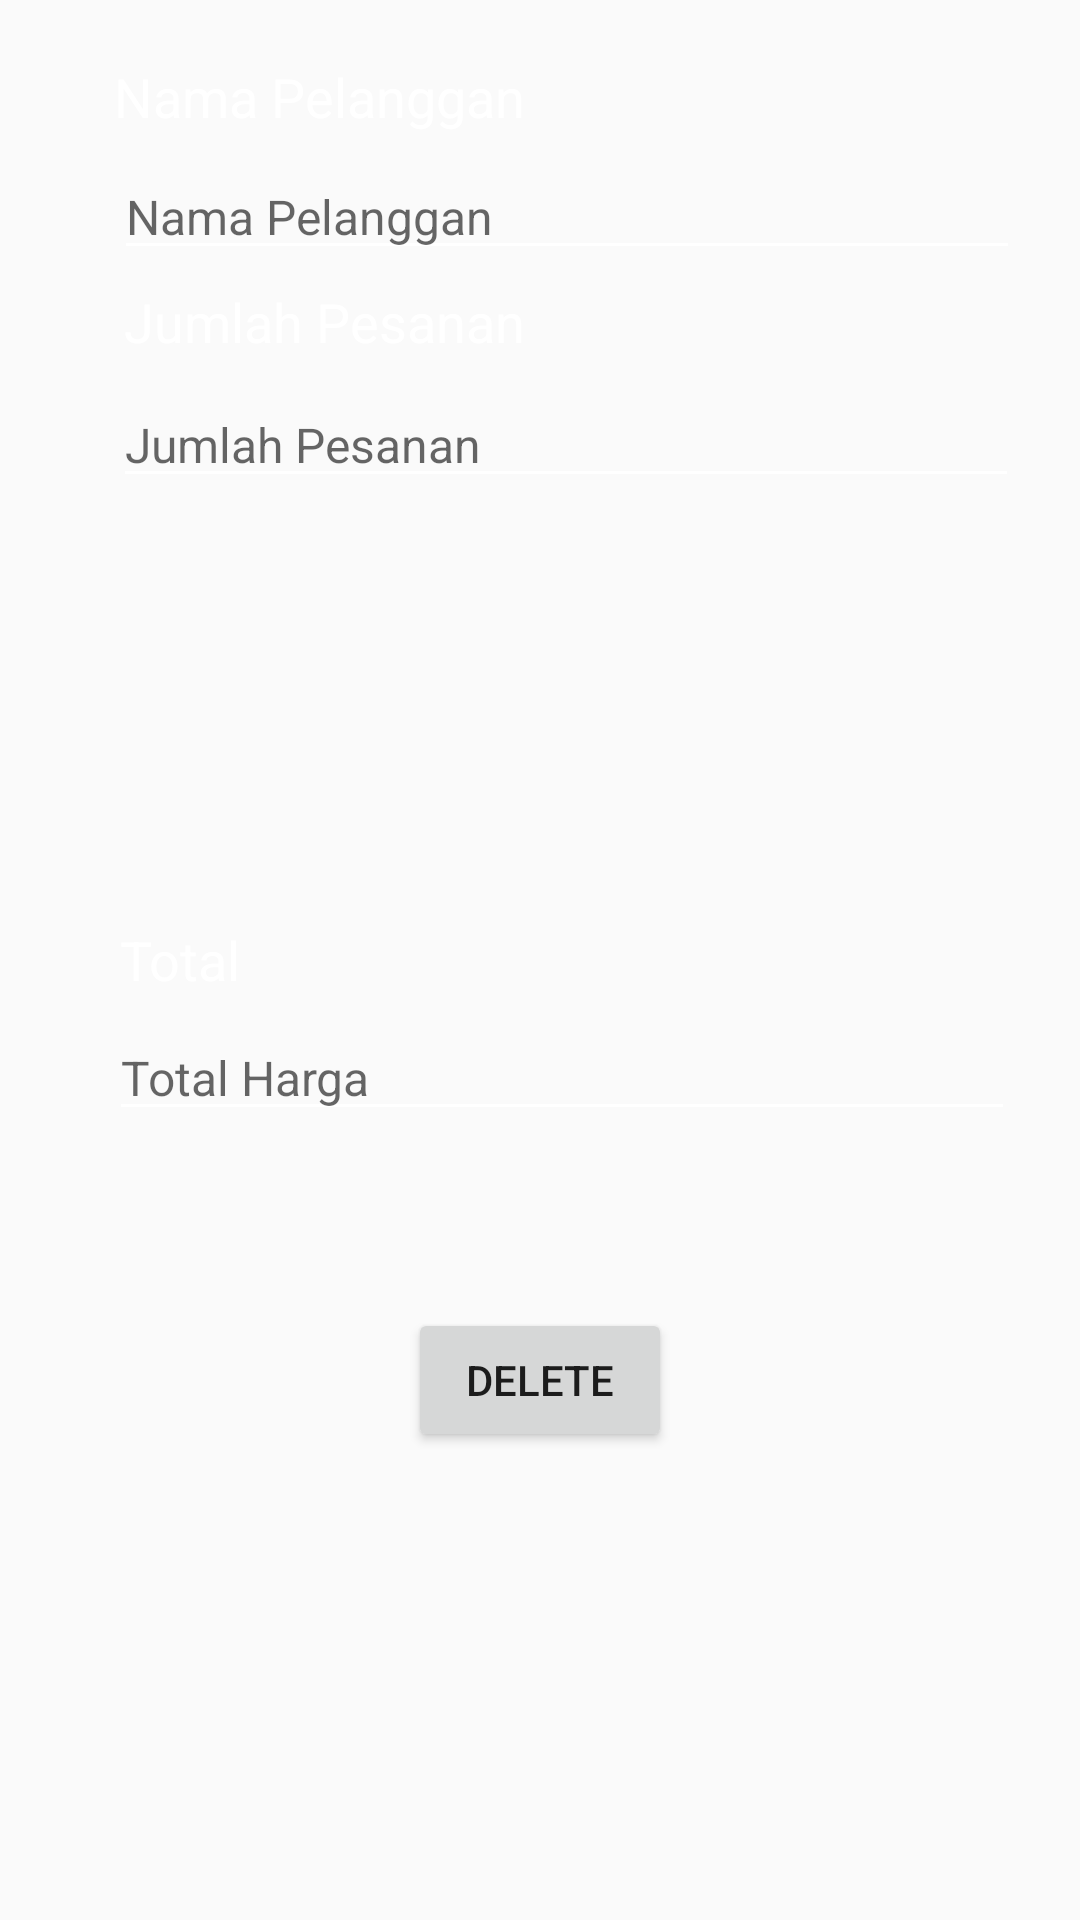

Here is an Android app screen rendered from its layout file. Give the layout XML and the strings, colors and styles it references.
<!-- AndroidManifest.xml: application theme AppTheme -->
<!-- res/layout/vi_pesanan.xml -->
<?xml version="1.0" encoding="utf-8"?>
<RelativeLayout xmlns:android="http://schemas.android.com/apk/res/android"
    xmlns:app="http://schemas.android.com/apk/res-auto"
    android:layout_width="match_parent"
    android:layout_height="match_parent"
    android:background="@drawable/background">

    <EditText
        android:id="@+id/jmlhPesanan"
        android:layout_width="302dp"
        android:layout_height="wrap_content"
        android:layout_below="@+id/textView52"
        android:layout_alignStart="@+id/Textview"
        android:layout_marginStart="-4dp"
        android:layout_marginTop="83dp"
        android:backgroundTint="@color/text"
        android:ems="10"
        android:hint="Jumlah Pesanan"
        android:inputType="textPersonName"
        android:text=""
        android:textColor="@color/text"
        android:textSize="16sp"
        android:clickable="false"
        android:cursorVisible="false"
        android:focusable="false"
        android:focusableInTouchMode="false"/>

    <TextView
        android:id="@+id/Textview"
        android:layout_width="wrap_content"
        android:layout_height="wrap_content"
        android:layout_alignEnd="@+id/textView52"
        android:layout_marginTop="95dp"
        android:text="Jumlah Pesanan"
        android:textColor="@color/text"
        android:textSize="18sp" />

    <TextView
        android:id="@+id/textView52"
        android:layout_width="wrap_content"
        android:layout_height="wrap_content"
        android:layout_alignParentStart="true"
        android:layout_alignParentTop="true"
        android:layout_marginStart="38dp"
        android:layout_marginTop="20dp"
        android:text="Nama Pelanggan"
        android:textColor="@color/text"
        android:textSize="18sp" />

    <EditText
        android:id="@+id/namaPelanggan"
        android:layout_width="302dp"
        android:layout_height="wrap_content"
        android:layout_below="@+id/textView52"
        android:layout_alignStart="@+id/textView52"
        android:layout_marginTop="7dp"
        android:backgroundTint="@color/text"
        android:ems="10"
        android:hint="Nama Pelanggan"
        android:inputType="textPersonName"
        android:text=""
        android:textColor="@color/text"
        android:textSize="16sp"
        android:clickable="false"
        android:cursorVisible="false"
        android:focusable="false"
        android:focusableInTouchMode="false"/>

    <TextView
        android:id="@+id/textView54"
        android:layout_width="wrap_content"
        android:layout_height="wrap_content"
        android:layout_alignStart="@+id/namaPelanggan"
        android:layout_alignParentBottom="true"
        android:layout_marginStart="2dp"
        android:layout_marginBottom="308dp"
        android:text="Total"
        android:textColor="@color/text"
        android:textSize="18sp" />

    <EditText
        android:id="@+id/totalHarga"
        android:layout_width="302dp"
        android:layout_height="wrap_content"
        android:layout_alignStart="@+id/namaPelanggan"
        android:layout_alignParentBottom="true"
        android:layout_marginStart="-2dp"
        android:layout_marginBottom="263dp"
        android:backgroundTint="@color/text"
        android:ems="10"
        android:hint="Total Harga"
        android:inputType="number"
        android:text=""
        android:textColor="@color/text"
        android:textSize="16sp"
        android:clickable="false"
        android:cursorVisible="false"
        android:focusable="false"
        android:focusableInTouchMode="false" />

    <Button
        android:id="@+id/delPesanan"
        android:layout_width="wrap_content"
        android:layout_height="wrap_content"
        android:layout_alignParentBottom="true"
        android:layout_centerHorizontal="true"
        android:layout_marginBottom="156dp"
        android:text="DELETE" />


</RelativeLayout>
<!-- resources referenced by this layout -->
<resources>
  <color name="text">#ffffff</color>
  <style name="AppTheme" parent="Theme.AppCompat.Light.DarkActionBar">
          
          <item name="colorPrimary">#795548</item>
          <item name="colorPrimaryDark">#4b2c20</item>
          <item name="colorAccent">#795548</item>
      </style>
</resources>
